Photos from the image-classification dataset "real" in the GitHub repository Ashmit-S/ML_Projects. Its 2 classes are: helmet, no helmet.

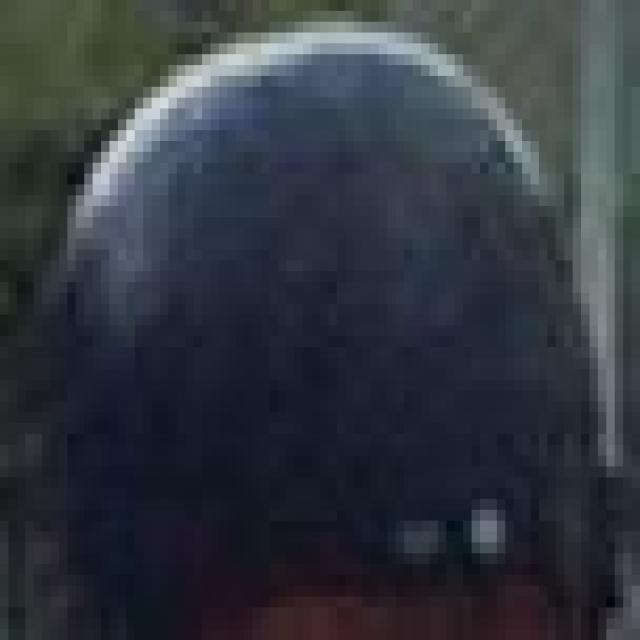
Label: helmet

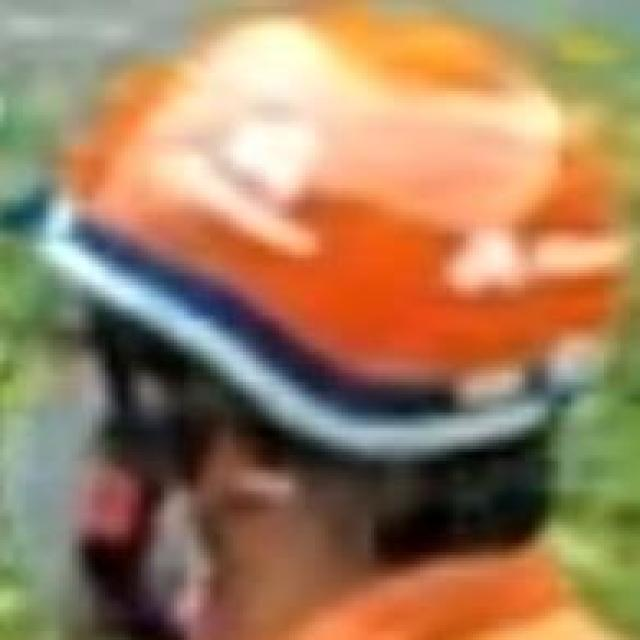
Label: helmet

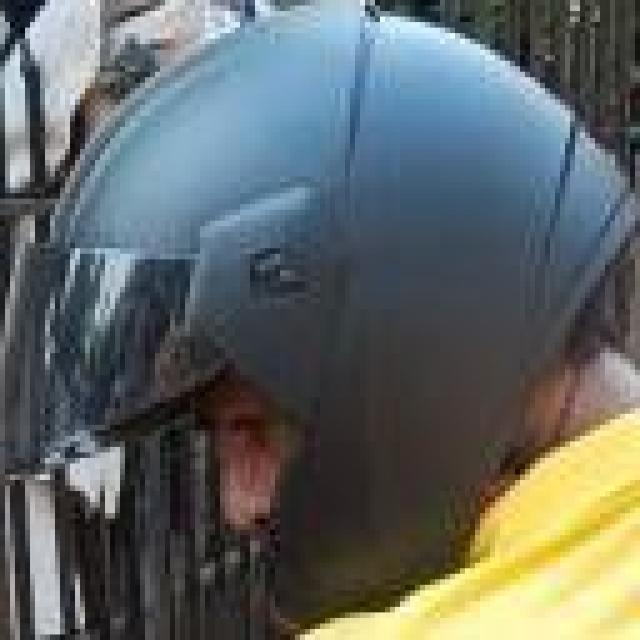
Label: helmet

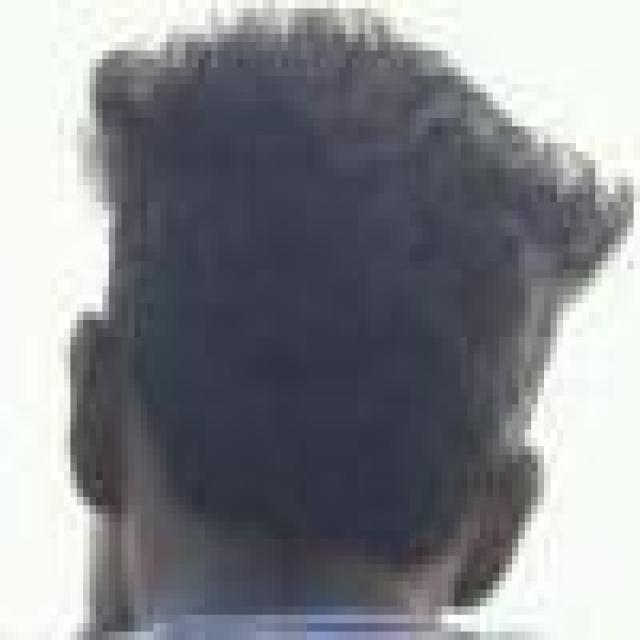
Label: no helmet

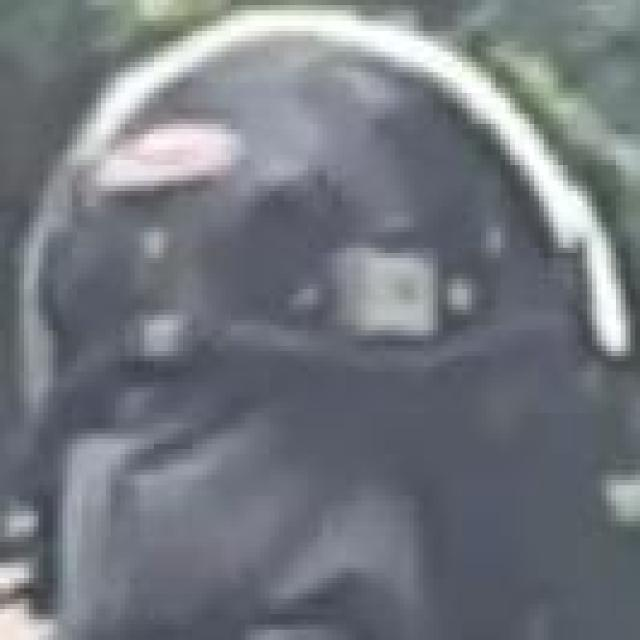
Label: helmet

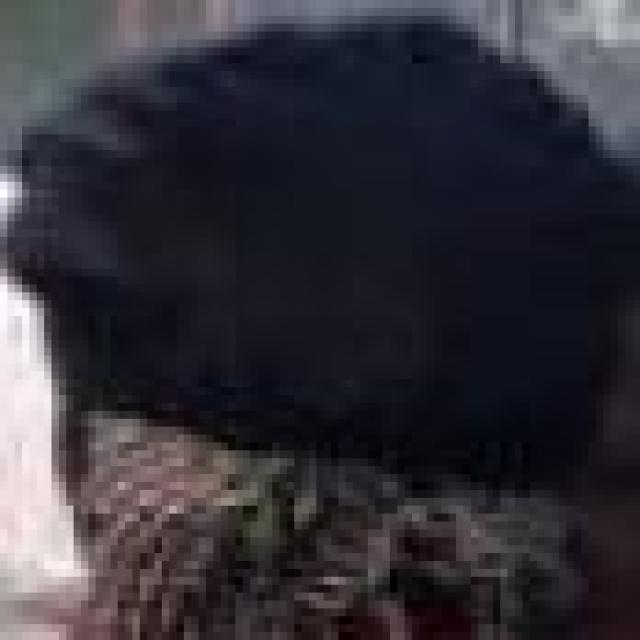
Label: no helmet
